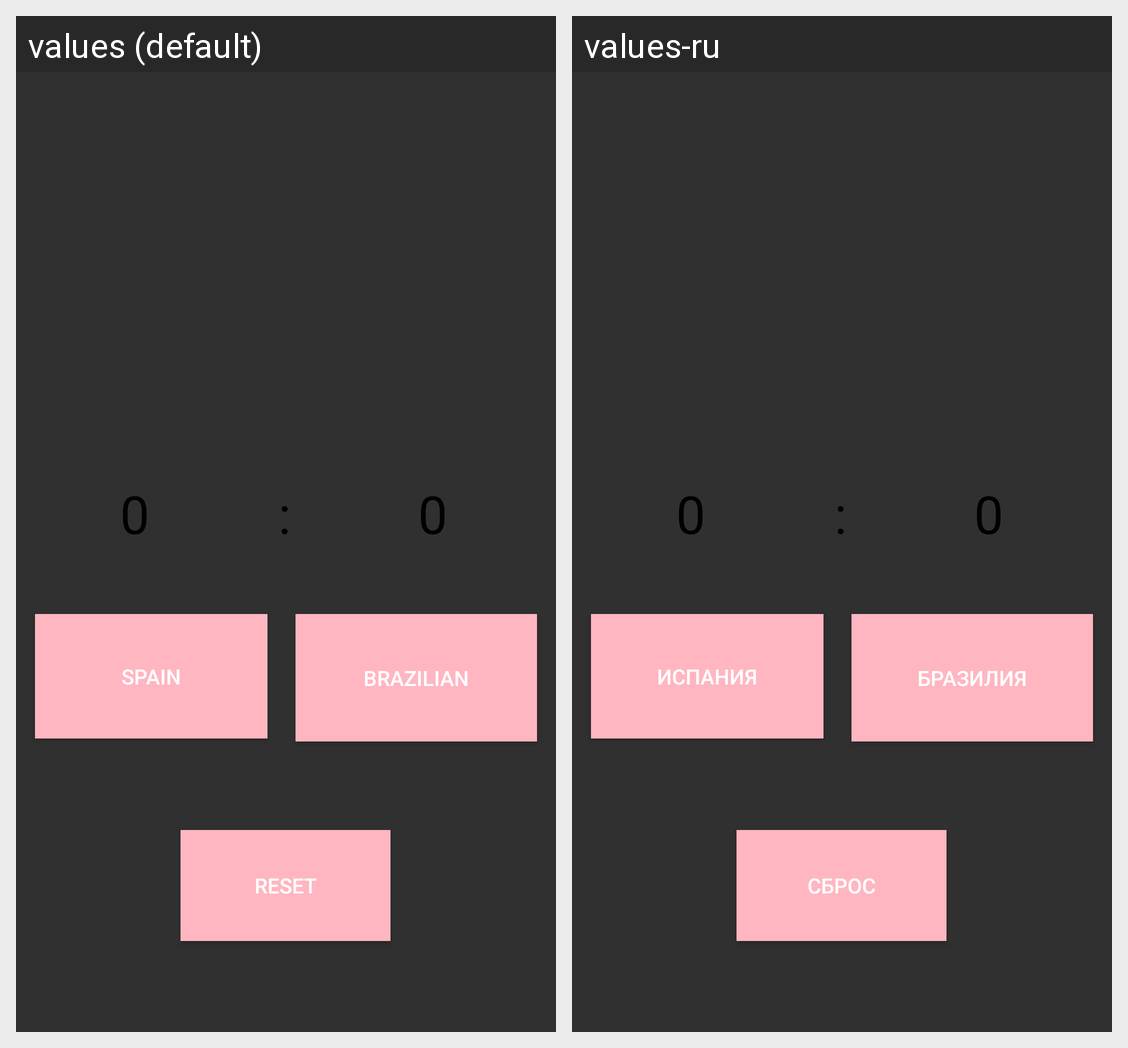

Here is an Android app screen in its default locale and in the app's own translations. Write out the translated-string differences for the strings that appear on this screen.
Android screen res/layout/activity_main.xml rendered under 2 locales, left to right: values (default), values-ru. Device: Nexus 5 (rendered at 1080×1920; each locale shown at half size, 540×960, under a caption strip naming it); theme Theme.AppCompat.
Strings drawn on this screen, with the default value and each locale's value (text and hints the layout hard-codes, and strings that could not be matched under every locale, appear in the picture but are not listed):

Spain
  values: Spain
  values-ru: Испания

Brazilian
  values: Brazilian
  values-ru: Бразилия

reset
  values: Reset
  values-ru: Сброс
